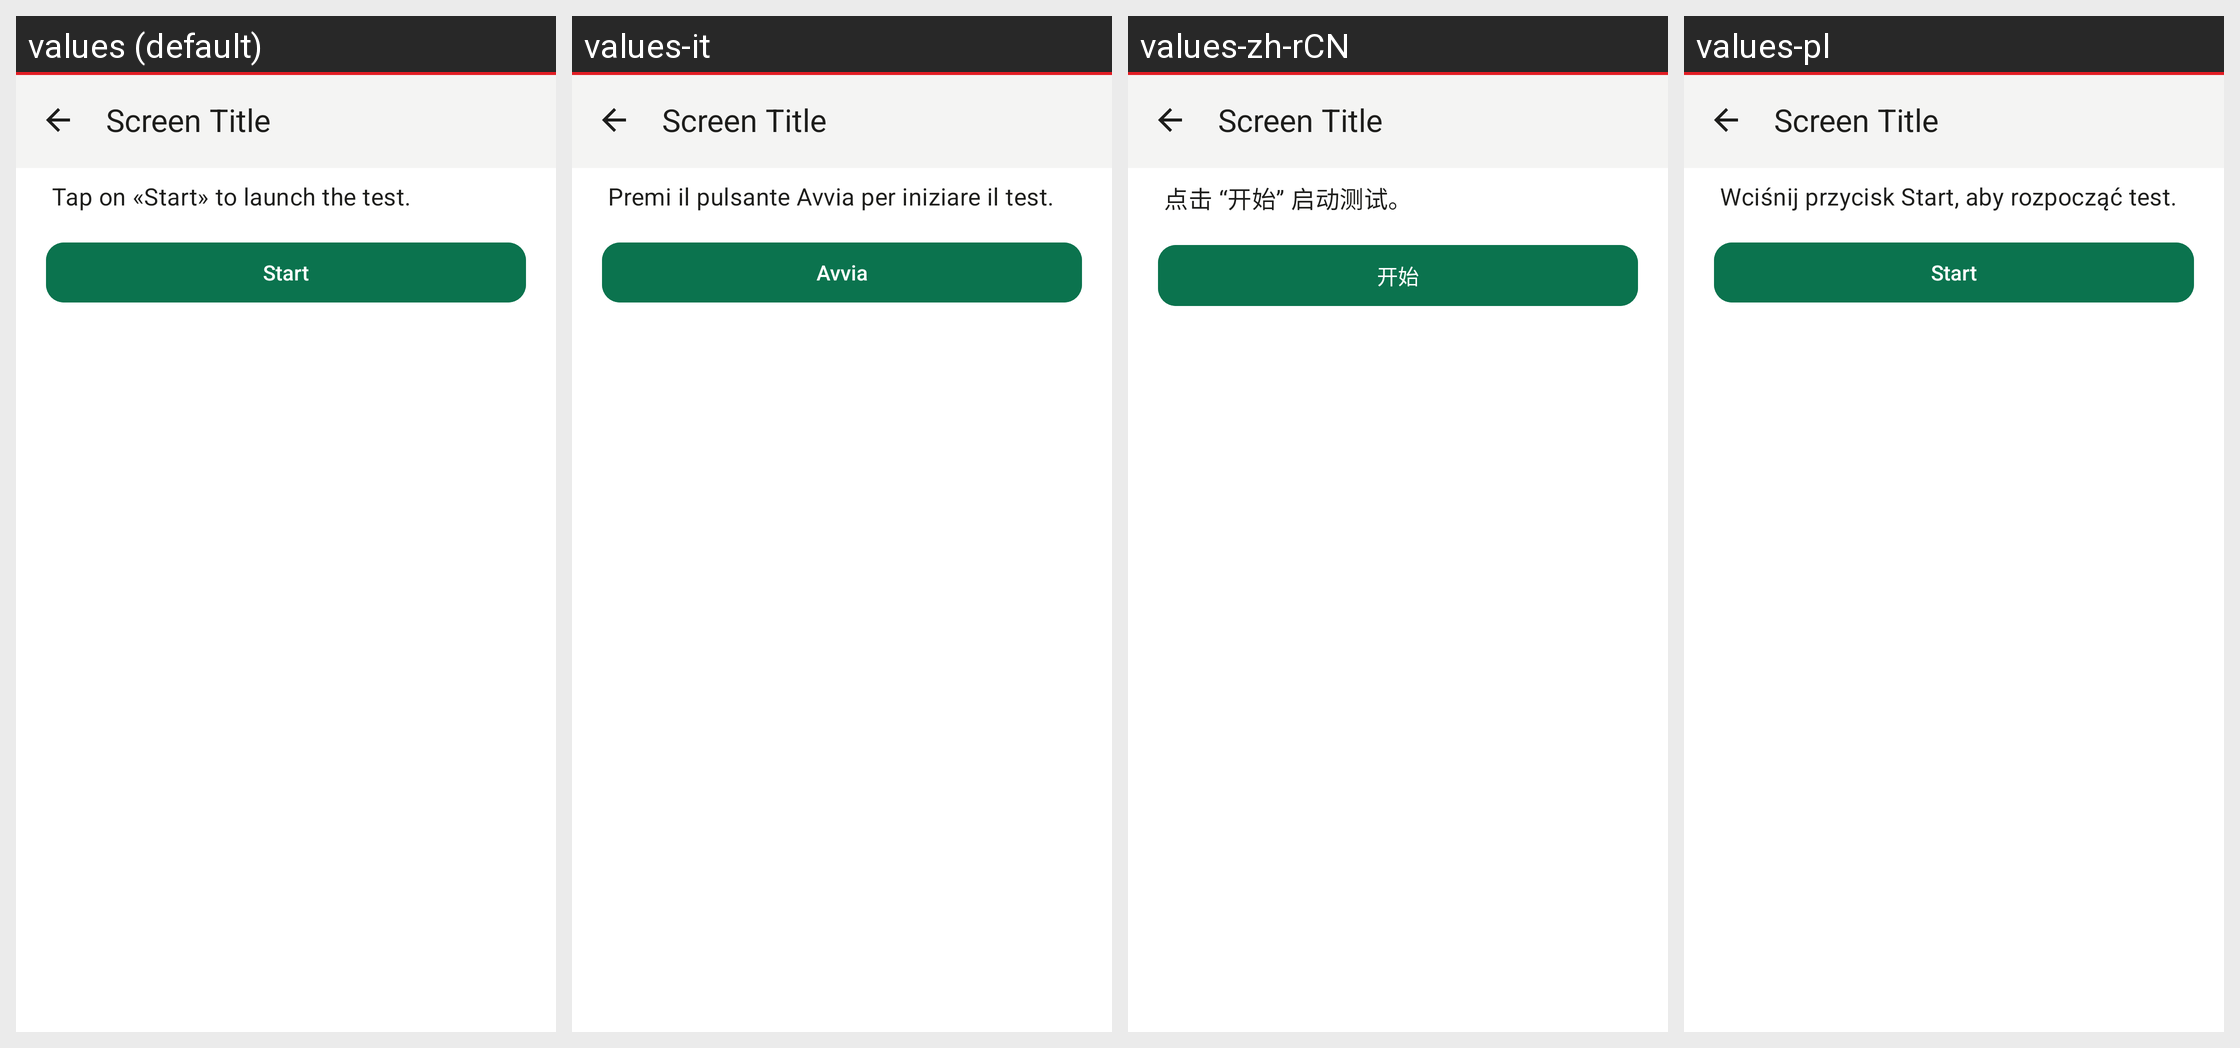

Translations of the strings shown on this Android screen, per locale in the grid:
Android screen res/layout/activity_webclient_debug.xml rendered under 4 locales, left to right: values (default), values-it, values-zh-rCN, values-pl. Device: Nexus 5 (rendered at 1080×1920; each locale shown at half size, 540×960, under a caption strip naming it); theme AppBaseTheme.
Other locales in the repository, not shown: values-be-rBY, values-bg, values-ca, values-cs, values-de, values-es, values-fr, values-gsw, values-hu, values-ja, values-nl-rNL, values-no, values-pt-rBR, values-rm, values-ru, values-sk, values-tr, values-uk, values-zh-rTW.
Strings drawn on this screen, with the default value and each locale's value (text and hints the layout hard-codes, and strings that could not be matched under every locale, appear in the picture but are not listed):

webclient_diagnostics_intro
  values: Tap on «Start» to launch the test.
  values-it: Premi il pulsante Avvia per iniziare il test.
  values-zh-rCN: 点击 “开始” 启动测试。
  values-pl: Wciśnij przycisk Start, aby rozpocząć test.

webclient_diagnostics_start
  values: Start
  values-it: Avvia
  values-zh-rCN: 开始
  values-pl: Start
